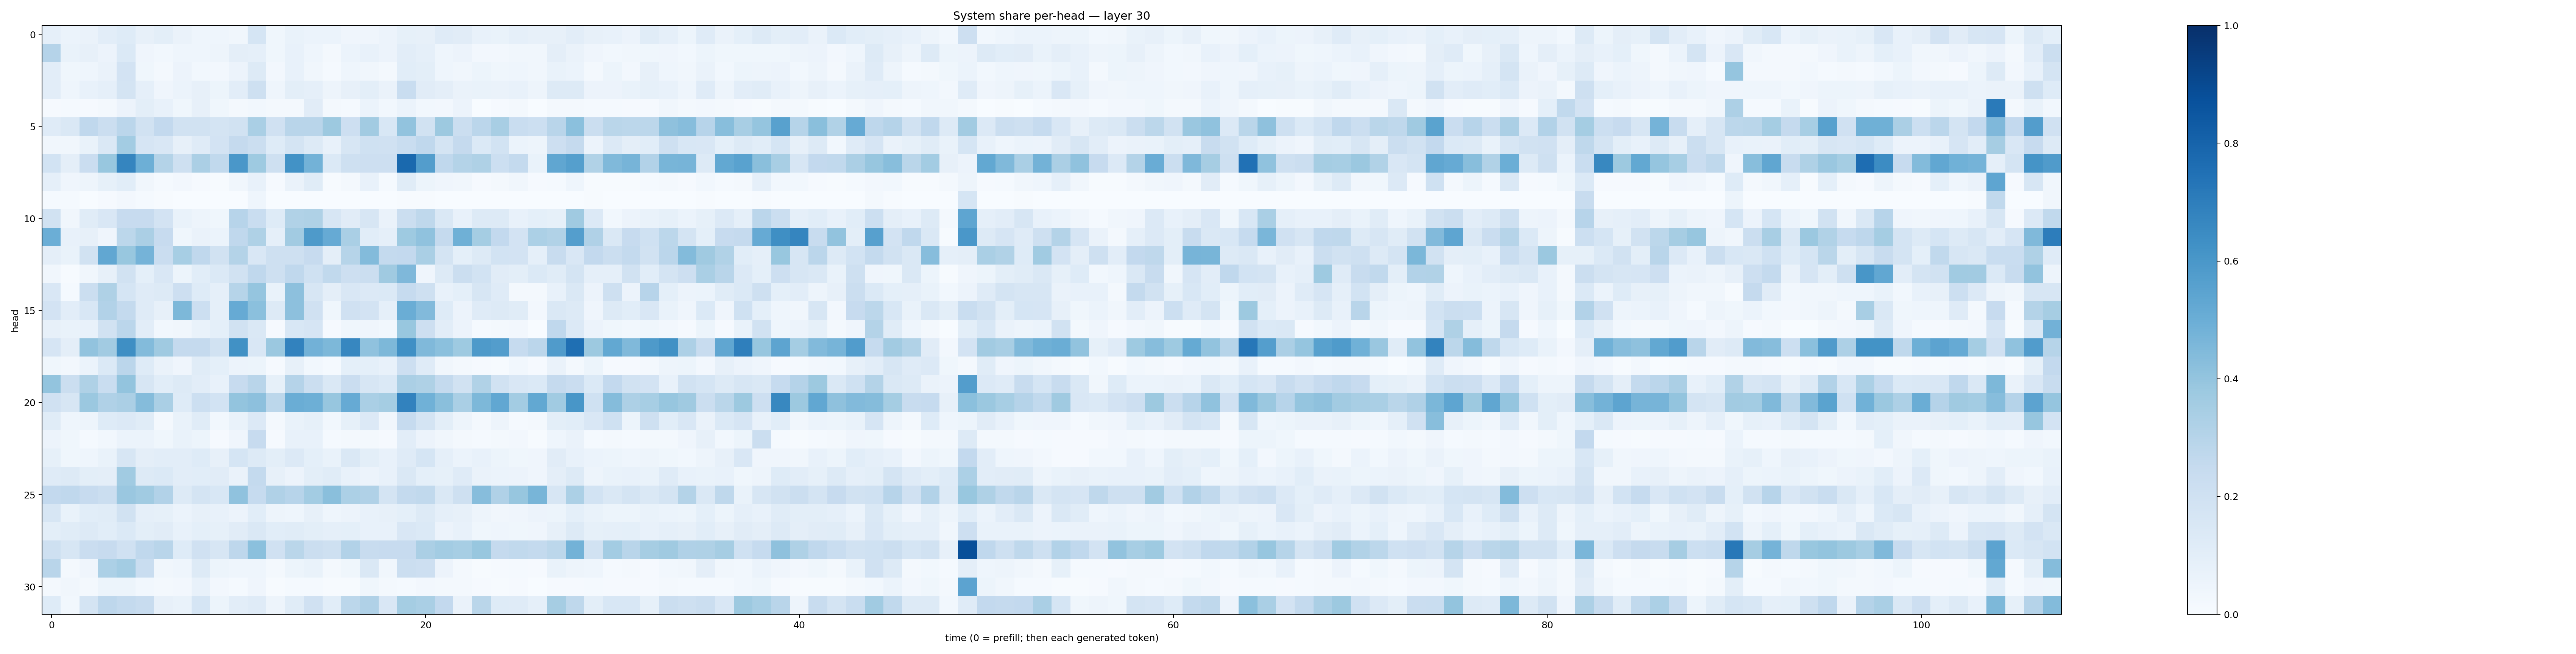

The file beside this chart, header and first rows:
0.08897501, 0.061726294, 0.06453848, 0.10172803, 0.12223201, 0.079221606, 0.101476625, 0.06336597, 0.046487, 0.04501112, 0.034303255, 0.16828123, 0.037453175, 0.06875078, 0.05949747, 0.060836818, 0.041675065, 0.039794788, 0.054697074, 0.085913226, 0.08155903, 0.118544675, 0.11034188, 0.07608956
0.3024, 0.06829, 0.07946, 0.05743, 0.1375, 0.04157, 0.03043, 0.04399, 0.04318, 0.04723, 0.09423, 0.08677, 0.03801, 0.07084, 0.04556, 0.01913, 0.05879, 0.07469, 0.0548, 0.1045, 0.08614, 0.04495, 0.05637, 0.02638
0.105, 0.03707, 0.04576, 0.06538, 0.1829, 0.03729, 0.01764, 0.0557, 0.02984, 0.02629, 0.05612, 0.1267, 0.02468, 0.07199, 0.03151, 0.01324, 0.04644, 0.03177, 0.0223, 0.107, 0.1008, 0.04418, 0.03237, 0.05115
0.105, 0.04532, 0.07688, 0.08915, 0.1791, 0.08781, 0.03972, 0.06154, 0.08125, 0.0532, 0.105, 0.2102, 0.04432, 0.1011, 0.08818, 0.04916, 0.08129, 0.1001, 0.06577, 0.2334, 0.1123, 0.09705, 0.06605, 0.06799
0.008589, 0.01205, 0.01019, 0.02121, 0.05501, 0.09919, 0.07301, 0.03603, 0.08195, 0.03631, 0.0165, 0.02805, 0.01642, 0.02145, 0.1114, 0.01698, 0.01198, 0.0598, 0.02791, 0.06242, 0.02896, 0.02365, 0.05494, 0.001734
0.1176, 0.1476, 0.2683, 0.222, 0.2848, 0.1893, 0.2599, 0.1901, 0.1911, 0.1764, 0.1894, 0.3377, 0.1976, 0.2923, 0.2919, 0.3781, 0.2146, 0.3615, 0.1524, 0.4045, 0.1923, 0.3774, 0.2234, 0.2834
0.03308, 0.035, 0.07031, 0.1444, 0.3556, 0.167, 0.1508, 0.0812, 0.121, 0.1826, 0.2525, 0.224, 0.1232, 0.1756, 0.1319, 0.07683, 0.1637, 0.2018, 0.1979, 0.2333, 0.2676, 0.1746, 0.2511, 0.1396
0.1852, 0.09714, 0.2283, 0.3873, 0.6693, 0.4922, 0.306, 0.2051, 0.3327, 0.2643, 0.6005, 0.3717, 0.2083, 0.6249, 0.4788, 0.137, 0.2084, 0.2111, 0.2133, 0.7787, 0.5705, 0.2664, 0.3082, 0.3229
0.08742, 0.04092, 0.04988, 0.08234, 0.1072, 0.0315, 0.01477, 0.02712, 0.01023, 0.007731, 0.0315, 0.07117, 0.009082, 0.06256, 0.1156, 0.006686, 0.01878, 0.07164, 0.0126, 0.1141, 0.05095, 0.03989, 0.03389, 0.009163
0.01247, 0.01458, 0.003535, 0.009202, 0.02382, 0.01488, 0.004803, 0.001844, 0.002658, 0.001527, 0.001015, 0.04393, 0.0009694, 0.0003343, 0.003722, 0.0015, 0.0005765, 0.001029, 0.0004145, 0.005984, 0.004048, 0.00108, 0.000483, 0.0001989
0.194, 0.032, 0.1164, 0.1496, 0.245, 0.2424, 0.181, 0.06673, 0.04702, 0.0378, 0.2953, 0.2336, 0.1225, 0.3158, 0.3226, 0.1593, 0.1108, 0.1579, 0.06479, 0.2244, 0.2709, 0.1414, 0.07737, 0.1319
0.4992, 0.07638, 0.07944, 0.04027, 0.2796, 0.3324, 0.2439, 0.03753, 0.06542, 0.06108, 0.2661, 0.3229, 0.08867, 0.3615, 0.5882, 0.5151, 0.3367, 0.1064, 0.08935, 0.3729, 0.4097, 0.251, 0.4883, 0.3529
0.09502, 0.06939, 0.1934, 0.529, 0.3874, 0.4759, 0.228, 0.3467, 0.2672, 0.1925, 0.3073, 0.1521, 0.2061, 0.2059, 0.2447, 0.09594, 0.2989, 0.4396, 0.256, 0.2609, 0.3363, 0.1729, 0.09362, 0.1287
0.03277, 0.003931, 0.03503, 0.079, 0.1946, 0.09131, 0.1485, 0.05386, 0.1087, 0.1368, 0.1911, 0.2664, 0.2073, 0.2657, 0.2017, 0.2636, 0.2146, 0.2252, 0.3709, 0.4508, 0.0396, 0.131, 0.2195, 0.1841
0.1505, 0.01413, 0.2261, 0.3239, 0.1699, 0.12, 0.1275, 0.211, 0.1214, 0.08896, 0.2972, 0.3983, 0.07006, 0.4148, 0.1568, 0.09686, 0.1519, 0.1358, 0.1374, 0.2492, 0.2033, 0.07047, 0.09056, 0.1572
0.1805, 0.1016, 0.1543, 0.3095, 0.2541, 0.1187, 0.07878, 0.4556, 0.2185, 0.0888, 0.5149, 0.4189, 0.1252, 0.4147, 0.1957, 0.0387, 0.1964, 0.181, 0.08786, 0.5012, 0.445, 0.1249, 0.05642, 0.121
0.08088, 0.06899, 0.07207, 0.1915, 0.2824, 0.1023, 0.0306, 0.03202, 0.0699, 0.08991, 0.1943, 0.1458, 0.007991, 0.1531, 0.1669, 0.009992, 0.03619, 0.04267, 0.03085, 0.3881, 0.213, 0.1032, 0.05566, 0.01508
0.1672, 0.09574, 0.4024, 0.3605, 0.634, 0.4407, 0.3688, 0.2515, 0.2515, 0.1887, 0.6278, 0.1486, 0.3799, 0.6823, 0.4823, 0.4565, 0.6676, 0.4067, 0.4549, 0.6318, 0.447, 0.4203, 0.3711, 0.5889
0.03568, 0.02395, 0.06166, 0.1405, 0.2835, 0.1218, 0.06322, 0.04157, 0.1162, 0.09213, 0.05701, 0.05304, 0.01014, 0.08093, 0.02776, 0.01541, 0.09029, 0.09014, 0.07116, 0.2125, 0.1188, 0.03277, 0.02193, 0.01043
0.3992, 0.2227, 0.3211, 0.2328, 0.3989, 0.1564, 0.1058, 0.1273, 0.1051, 0.0776, 0.2442, 0.2929, 0.08479, 0.3018, 0.2252, 0.1447, 0.2291, 0.1573, 0.139, 0.3334, 0.3233, 0.2568, 0.1899, 0.3161
0.1981, 0.1588, 0.3814, 0.3182, 0.3345, 0.4353, 0.3392, 0.1228, 0.2152, 0.1838, 0.3988, 0.4177, 0.279, 0.5004, 0.4922, 0.3915, 0.515, 0.3371, 0.3525, 0.6834, 0.4858, 0.4255, 0.3397, 0.4542
0.1145, 0.04438, 0.04838, 0.1215, 0.134, 0.1139, 0.02146, 0.06882, 0.1154, 0.03071, 0.06718, 0.1333, 0.01868, 0.06943, 0.08508, 0.02753, 0.08438, 0.1334, 0.03405, 0.2478, 0.1732, 0.1011, 0.04707, 0.02173
0.05857, 0.03735, 0.01532, 0.03062, 0.06241, 0.06032, 0.03725, 0.06723, 0.05141, 0.01105, 0.04199, 0.2432, 0.009537, 0.07803, 0.07798, 0.0155, 0.01653, 0.01853, 0.01146, 0.1024, 0.05736, 0.03401, 0.02303, 0.01382
0.08222, 0.03875, 0.04377, 0.0665, 0.159, 0.0947, 0.1033, 0.1037, 0.1234, 0.08198, 0.1701, 0.1284, 0.09913, 0.135, 0.09225, 0.07001, 0.147, 0.09982, 0.07804, 0.1183, 0.1718, 0.08647, 0.05907, 0.07359
0.1195, 0.1307, 0.101, 0.09563, 0.3633, 0.1288, 0.1383, 0.1046, 0.1089, 0.1098, 0.06591, 0.2549, 0.07987, 0.05629, 0.1015, 0.1134, 0.07274, 0.05765, 0.07316, 0.1481, 0.09077, 0.08391, 0.1197, 0.06487
0.259, 0.2687, 0.2434, 0.2189, 0.383, 0.367, 0.3124, 0.1286, 0.1724, 0.1546, 0.4072, 0.2476, 0.3167, 0.2953, 0.357, 0.4231, 0.3318, 0.3169, 0.1721, 0.2543, 0.2635, 0.1474, 0.2098, 0.4312
0.1602, 0.06671, 0.1071, 0.1148, 0.1877, 0.08617, 0.08316, 0.06134, 0.07838, 0.07435, 0.05555, 0.1078, 0.04817, 0.04576, 0.07967, 0.04339, 0.05839, 0.07256, 0.07889, 0.09349, 0.1309, 0.08965, 0.0804, 0.04986
0.1009, 0.1137, 0.1298, 0.1073, 0.14, 0.1006, 0.1099, 0.07206, 0.09199, 0.08335, 0.1123, 0.1425, 0.1077, 0.1167, 0.1011, 0.08939, 0.0932, 0.07444, 0.07315, 0.1519, 0.1382, 0.05753, 0.07707, 0.03778
0.2077, 0.1604, 0.2297, 0.2448, 0.1974, 0.2685, 0.2899, 0.1218, 0.1954, 0.1566, 0.2748, 0.4218, 0.1961, 0.2856, 0.2196, 0.2071, 0.3118, 0.2399, 0.2424, 0.2439, 0.3346, 0.3589, 0.3473, 0.3873
0.2893, 0.02126, 0.0417, 0.3283, 0.3573, 0.2319, 0.03437, 0.04399, 0.1317, 0.05159, 0.04633, 0.04427, 0.02064, 0.05416, 0.06665, 0.01575, 0.03558, 0.1417, 0.03473, 0.2194, 0.2146, 0.05496, 0.01767, 0.00721
0.02304, 0.03145, 0.01624, 0.05366, 0.05185, 0.02933, 0.02175, 0.02427, 0.0777, 0.02722, 0.01307, 0.04241, 0.007298, 0.01238, 0.01286, 0.004678, 0.007473, 0.03548, 0.02112, 0.01233, 0.02424, 0.01616, 0.01878, 0.009138
0.1226, 0.03067, 0.1729, 0.2768, 0.2561, 0.2374, 0.0818, 0.07008, 0.1698, 0.05308, 0.1039, 0.118, 0.04918, 0.1169, 0.1966, 0.1058, 0.2775, 0.317, 0.1487, 0.352, 0.3369, 0.2586, 0.06261, 0.2875
